Run: headless pygame with SDL's dummy video driver; simulated clock (each Clock.tick advances the game by its frame time, no real sleeping); random seed 0; keys injected as events and as key.get_pressed() state; no mouse input.
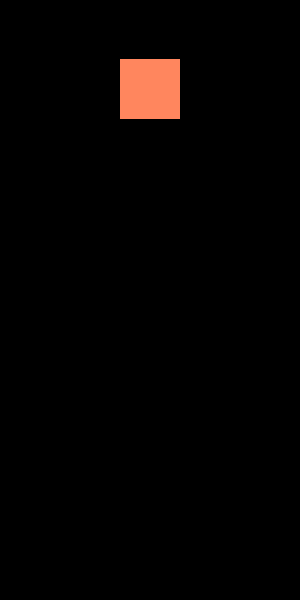
Frame 1 of 4 · flips 1–60 · no input
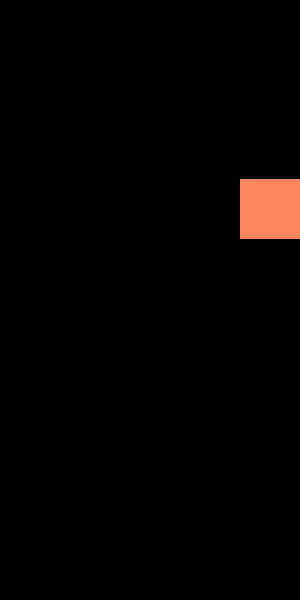
Frame 2 of 4 · flips 61–180 · tapped SPACE, RETURN · held RIGHT (→), D
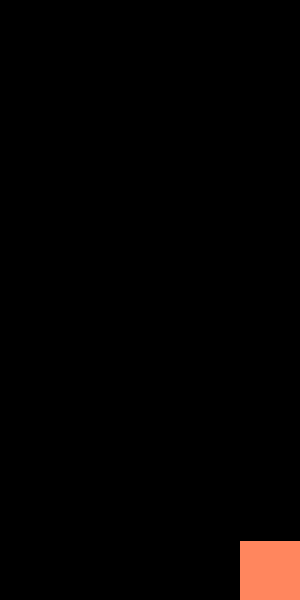
Frame 3 of 4 · flips 181–300 · held DOWN (↓), S
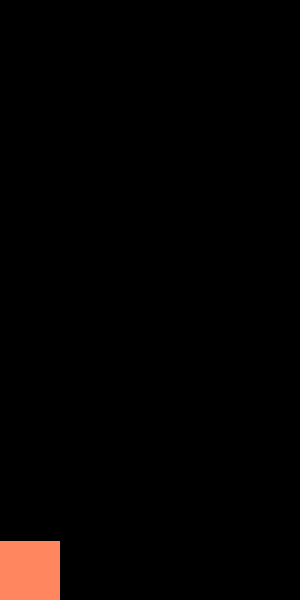
Frame 4 of 4 · flips 301–420 · held LEFT (←), A, UP (↑), W

The pygame program that drew these frames:

import pygame

def main():
    pygame.init()
    game_display = pygame.display.set_mode((300, 600))
    pygame.display.set_caption('Testi-tetris')

    x = 120
    y = 00
    width = 60
    height = 60
    vel = 30

    clock = pygame.time.Clock()

    run = True

    while run:
        pygame.time.delay(100)

        for event in pygame.event.get():
            if event.type == pygame.QUIT:
                exit()

        keys = pygame.key.get_pressed()

        if keys[pygame.K_LEFT] and x >= vel:
            x -= vel

        if keys[pygame.K_RIGHT] and x < 300 - width:
            x += vel

        if keys[pygame.K_DOWN] and y <= 600 - height -vel:
            y += vel

        game_display.fill((0,0,0))
        pygame.draw.rect(game_display,(255, 134, 94), (x, y, width, height))
        pygame.display.flip()
        if y <= 600 - height:
            y += 1
        clock.tick(60)


if __name__== "__main__":
    main()
